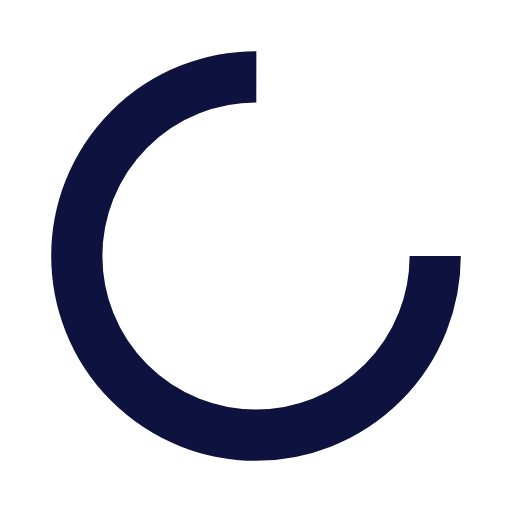
t = 0.00 s
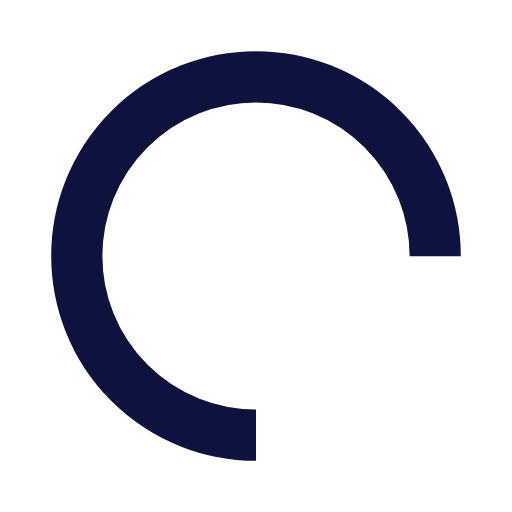
t = 0.25 s
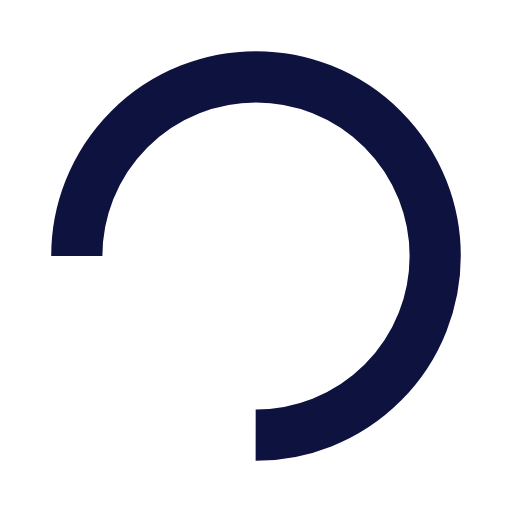
t = 0.50 s
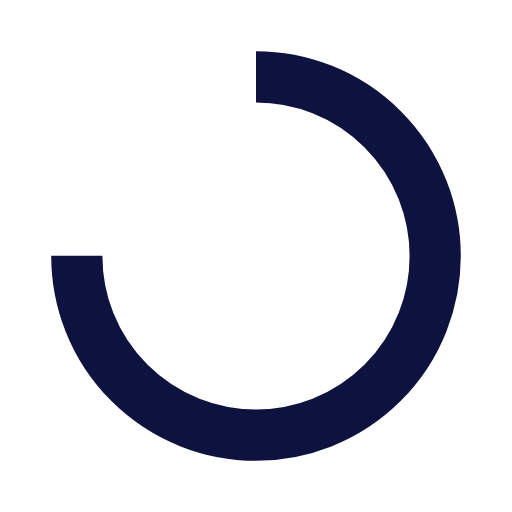
t = 0.75 s

The animated SVG that drew these frames (rendered in a browser with its animation timeline set to each time). Animation: 1 SMIL element (animateTransform=1); one cycle of 1.00 s, repeats indefinitely.

<?xml version="1.0" encoding="utf-8"?>
<svg xmlns="http://www.w3.org/2000/svg" xmlns:xlink="http://www.w3.org/1999/xlink" style="margin: auto; background: rgba(255, 255, 255, 0); display: block; shape-rendering: auto;" width="77px" height="77px" viewBox="0 0 100 100" preserveAspectRatio="xMidYMid">
<circle cx="50" cy="50" fill="none" stroke="#0e123f" stroke-width="10" r="35" stroke-dasharray="164.93361431346415 56.97787143782138">
  <animateTransform attributeName="transform" type="rotate" repeatCount="indefinite" dur="1s" values="0 50 50;360 50 50" keyTimes="0;1"></animateTransform>
</circle>
<!-- [ldio] generated by https://loading.io/ --></svg>